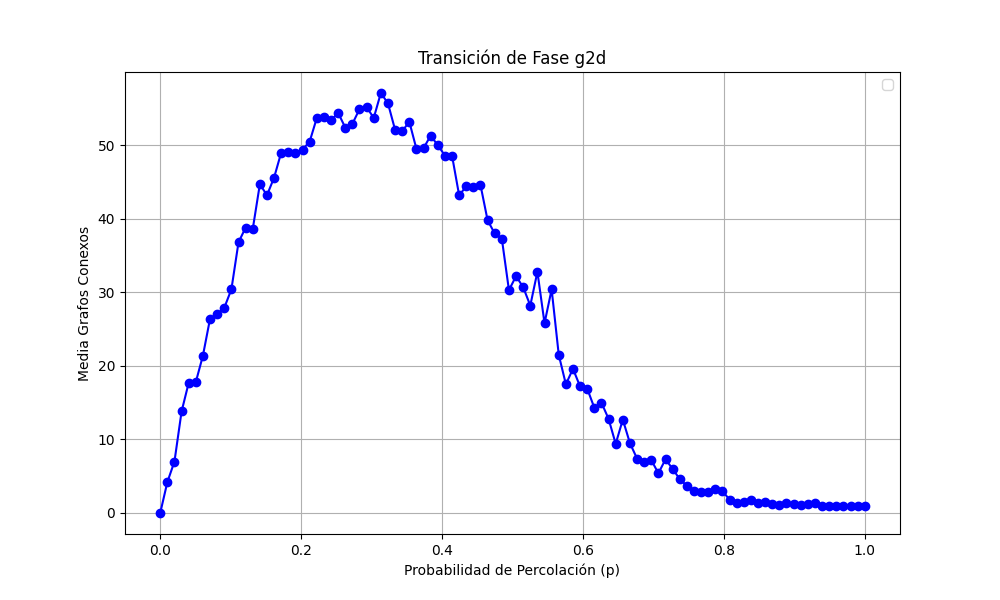

Data behind this chart, as committed beside it:
prob, media
0.0, 0.0
0.0101, 4.2
0.0202, 7.0
0.0303, 13.8
0.0404, 17.7
0.05051, 17.8
0.06061, 21.4
0.07071, 26.4
0.08081, 27.0
0.09091, 27.9
0.101, 30.4
0.1111, 36.8
0.1212, 38.8
0.1313, 38.6
0.1414, 44.7
0.1515, 43.2
0.1616, 45.6
0.1717, 49.0
0.1818, 49.1
0.1919, 48.9
0.202, 49.4
0.2121, 50.5
0.2222, 53.7
0.2323, 53.8
0.2424, 53.4
0.2525, 54.4
0.2626, 52.4
0.2727, 52.9
0.2828, 54.9
0.2929, 55.2
0.303, 53.7
0.3131, 57.1
0.3232, 55.7
0.3333, 52.1
0.3434, 51.9
0.3535, 53.2
0.3636, 49.5
0.3737, 49.6
0.3838, 51.3
0.3939, 50.0
0.404, 48.6
0.4141, 48.6
0.4242, 43.2
0.4343, 44.4
0.4444, 44.3
0.4545, 44.6
0.4646, 39.8
0.4747, 38.0
0.4848, 37.3
0.4949, 30.3
0.5051, 32.2
0.5152, 30.7
0.5253, 28.2
0.5354, 32.8
0.5455, 25.8
0.5556, 30.4
0.5657, 21.5
0.5758, 17.5
0.5859, 19.6
0.596, 17.2
... 40 more rows
